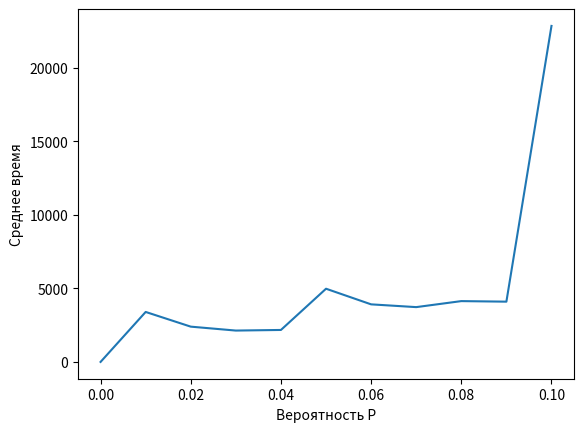

Reproduce this figure in Python.
import matplotlib.pyplot as plt
import random

N = 10  # число абонентов
M = 200  # размер буфера
p = 0
probability_l = []
t_avg = []

while p <= 1 / N:
    # очередь сначала равна 0
    queue = [0]
    probability_l.append(p)
    k = 0
    while k <= M:
        msg_sum = 0
        n = 0
        while n <= N:
            msg_sum += random.choices([1, 0], [p, 1 - p])[0]
            n += 1
        last = queue[-1] + msg_sum
        if queue[-1] > 0:
            last = last - 1
        queue.append(last)
        k += 1
    queue_sum = sum(queue)
    if p == 0:
        t_avg.append(0)
    else:
        t_avg.append(queue_sum / p)
    p += 0.01

plt.ylabel("Среднее время")
plt.xlabel("Вероятность P")
plt.plot(probability_l, t_avg)
plt.show()
